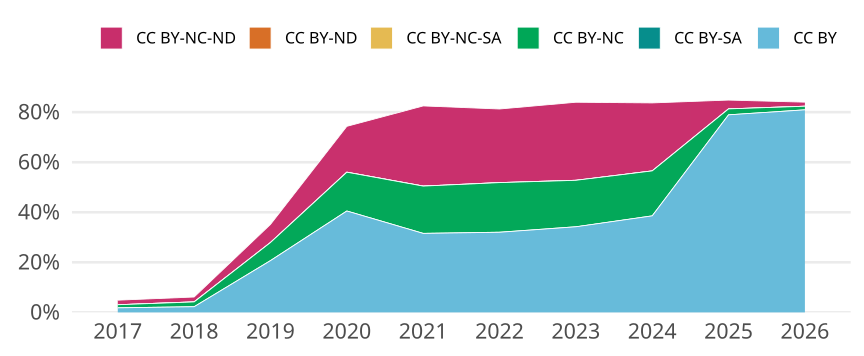

Values plotted in this chart, from the file beside it:
cr_year, jn_all, cc, cc_total, prop
2017, 10335, CC BY, 188, 0.01819
2017, 10335, CC BY-SA, 0, 0
2017, 10335, CC BY-NC, 128, 0.01239
2017, 10335, CC BY-NC-SA, 0, 0
2017, 10335, CC BY-ND, 0, 0
2017, 10335, CC BY-NC-ND, 188, 0.01819
2018, 10682, CC BY, 241, 0.02256
2018, 10682, CC BY-SA, 1, 9.361542782250516e-5
2018, 10682, CC BY-NC, 205, 0.01919
2018, 10682, CC BY-NC-SA, 2, 1.872308556450103e-4
2018, 10682, CC BY-ND, 0, 0
2018, 10682, CC BY-NC-ND, 207, 0.01938
2019, 10283, CC BY, 2127, 0.2068
2019, 10283, CC BY-SA, 1, 9.724788485850433e-5
2019, 10283, CC BY-NC, 743, 0.07226
2019, 10283, CC BY-NC-SA, 0, 0
2019, 10283, CC BY-ND, 1, 9.724788485850433e-5
2019, 10283, CC BY-NC-ND, 743, 0.07226
2020, 11126, CC BY, 4506, 0.405
2020, 11126, CC BY-SA, 1, 8.987956138774042e-5
2020, 11126, CC BY-NC, 1724, 0.155
2020, 11126, CC BY-NC-SA, 0, 0
2020, 11126, CC BY-ND, 5, 4.4939780693870214e-4
2020, 11126, CC BY-NC-ND, 2035, 0.1829
2021, 11334, CC BY, 3577, 0.3156
2021, 11334, CC BY-SA, 1, 8.823010411152286e-5
2021, 11334, CC BY-NC, 2141, 0.1889
2021, 11334, CC BY-NC-SA, 0, 0
2021, 11334, CC BY-ND, 3, 2.6469031233456857e-4
2021, 11334, CC BY-NC-ND, 3628, 0.3201
2022, 9674, CC BY, 3097, 0.3201
2022, 9674, CC BY-SA, 2, 2.067397146991937e-4
2022, 9674, CC BY-NC, 1917, 0.1982
2022, 9674, CC BY-NC-SA, 1, 1.0336985734959685e-4
2022, 9674, CC BY-ND, 1, 1.0336985734959685e-4
2022, 9674, CC BY-NC-ND, 2844, 0.294
2023, 10228, CC BY, 3499, 0.3421
2023, 10228, CC BY-SA, 0, 0
2023, 10228, CC BY-NC, 1899, 0.1857
2023, 10228, CC BY-NC-SA, 0, 0
2023, 10228, CC BY-ND, 0, 0
2023, 10228, CC BY-NC-ND, 3190, 0.3119
2024, 9731, CC BY, 3753, 0.3857
2024, 9731, CC BY-SA, 0, 0
2024, 9731, CC BY-NC, 1748, 0.1796
2024, 9731, CC BY-NC-SA, 0, 0
2024, 9731, CC BY-ND, 0, 0
2024, 9731, CC BY-NC-ND, 2644, 0.2717
2025, 9579, CC BY, 7562, 0.7894
2025, 9579, CC BY-SA, 0, 0
2025, 9579, CC BY-NC, 227, 0.0237
2025, 9579, CC BY-NC-SA, 0, 0
2025, 9579, CC BY-ND, 1, 1.0439503079653408e-4
2025, 9579, CC BY-NC-ND, 336, 0.03508
2026, 7206, CC BY, 5832, 0.8093
2026, 7206, CC BY-SA, 0, 0
2026, 7206, CC BY-NC, 104, 0.01443
2026, 7206, CC BY-NC-SA, 0, 0
2026, 7206, CC BY-ND, 1, 1.3877324451845685e-4
2026, 7206, CC BY-NC-ND, 116, 0.0161
